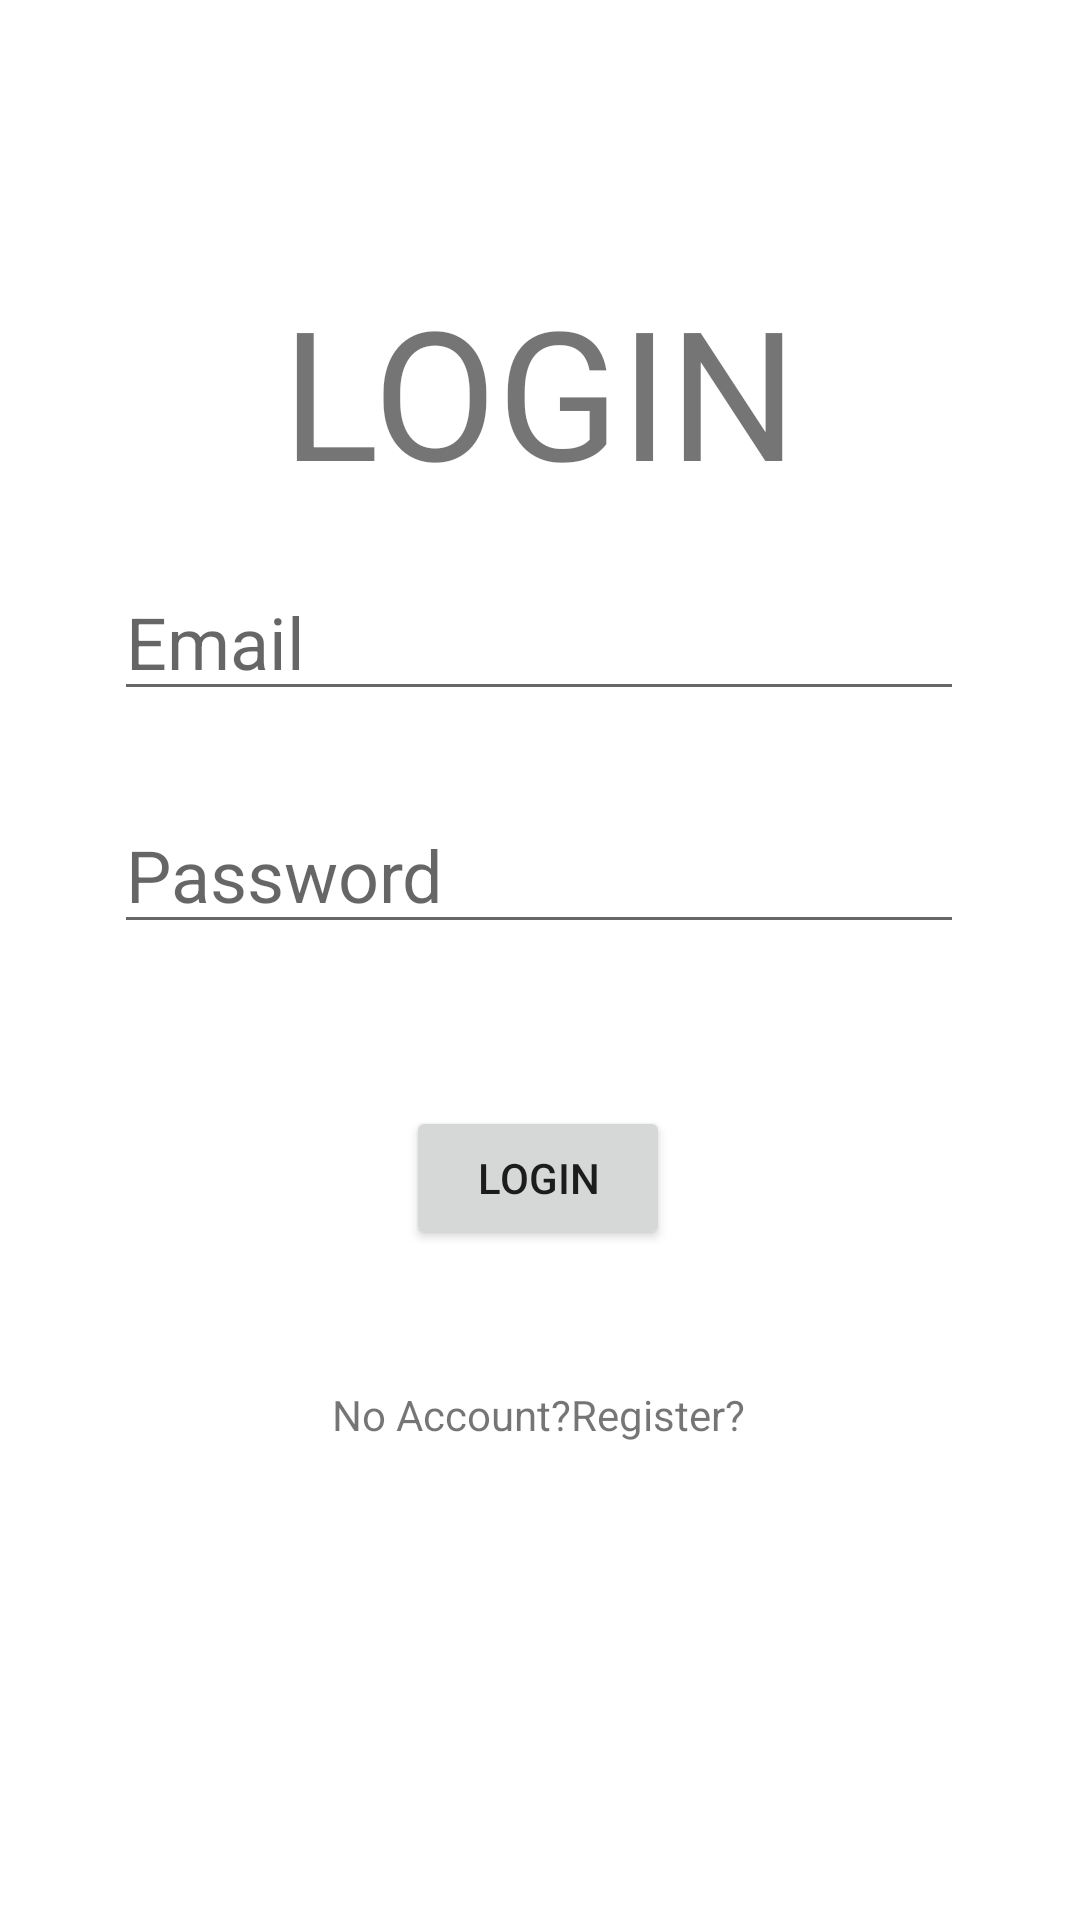

Produce the Android XML layout that renders to this screen, including the resource entries it uses.
<!-- AndroidManifest.xml: application theme Theme.ProjekatMobilne -->
<!-- res/layout/activity_login.xml -->
<?xml version="1.0" encoding="utf-8"?>
<androidx.constraintlayout.widget.ConstraintLayout xmlns:android="http://schemas.android.com/apk/res/android"
    xmlns:app="http://schemas.android.com/apk/res-auto"
    xmlns:tools="http://schemas.android.com/tools"
    android:layout_width="match_parent"
    android:layout_height="match_parent"
    tools:context=".LoginActivity">
    <TextView
        android:id="@+id/tvRegister"
        android:layout_width="wrap_content"
        android:layout_height="wrap_content"
        android:text="No Account?Register?"
        app:layout_constraintBottom_toBottomOf="parent"
        app:layout_constraintEnd_toEndOf="parent"
        app:layout_constraintHorizontal_bias="0.498"
        app:layout_constraintStart_toStartOf="parent"
        app:layout_constraintTop_toTopOf="parent"
        app:layout_constraintVertical_bias="0.744" />

    <EditText
        android:id="@+id/etPassword"
        android:layout_width="wrap_content"
        android:layout_height="wrap_content"
        android:ems="10"
        android:hint="Password"
        android:inputType="textPassword"
        android:textSize="24sp"
        app:layout_constraintBottom_toBottomOf="parent"
        app:layout_constraintEnd_toEndOf="parent"
        app:layout_constraintHorizontal_bias="0.496"
        app:layout_constraintStart_toStartOf="parent"
        app:layout_constraintTop_toTopOf="parent"
        app:layout_constraintVertical_bias="0.449" />

    <EditText
        android:id="@+id/ptEmail"
        android:layout_width="wrap_content"
        android:layout_height="wrap_content"
        android:ems="10"
        android:hint="Email"
        android:inputType="textPersonName"
        android:textSize="24sp"
        app:layout_constraintBottom_toBottomOf="parent"
        app:layout_constraintEnd_toEndOf="parent"
        app:layout_constraintHorizontal_bias="0.496"
        app:layout_constraintStart_toStartOf="parent"
        app:layout_constraintTop_toTopOf="parent"
        app:layout_constraintVertical_bias="0.318" />

    <TextView
        android:id="@+id/tvLogin"
        android:layout_width="wrap_content"
        android:layout_height="wrap_content"
        android:text="LOGIN"
        android:textSize="60sp"
        app:layout_constraintBottom_toBottomOf="parent"
        app:layout_constraintEnd_toEndOf="parent"
        app:layout_constraintStart_toStartOf="parent"
        app:layout_constraintTop_toTopOf="parent"
        app:layout_constraintVertical_bias="0.161" />

    <Button
        android:id="@+id/btnLogin1"
        android:layout_width="wrap_content"
        android:layout_height="wrap_content"
        android:text="login"
        app:layout_constraintBottom_toBottomOf="parent"
        app:layout_constraintEnd_toEndOf="parent"
        app:layout_constraintHorizontal_bias="0.498"
        app:layout_constraintStart_toStartOf="parent"
        app:layout_constraintTop_toTopOf="parent"
        app:layout_constraintVertical_bias="0.623" />

</androidx.constraintlayout.widget.ConstraintLayout>
<!-- resources referenced by this layout -->
<resources>
  <style name="Theme.ProjekatMobilne" parent="Theme.MaterialComponents.DayNight.DarkActionBar">
          
          <item name="colorPrimary">@color/purple_500</item>
          <item name="colorPrimaryVariant">@color/purple_700</item>
          <item name="colorOnPrimary">@color/white</item>
          
          <item name="colorSecondary">@color/teal_200</item>
          <item name="colorSecondaryVariant">@color/teal_700</item>
          <item name="colorOnSecondary">@color/black</item>
          
          <item name="android:statusBarColor">?attr/colorPrimaryVariant</item>
          
      </style>
  <color name="purple_500">#FF6200EE</color>
  <color name="purple_700">#000000</color>
  <color name="white">#FFFFFFFF</color>
  <color name="teal_200">#FF03DAC5</color>
  <color name="teal_700">#FF018786</color>
  <color name="black">#FF000000</color>
</resources>
